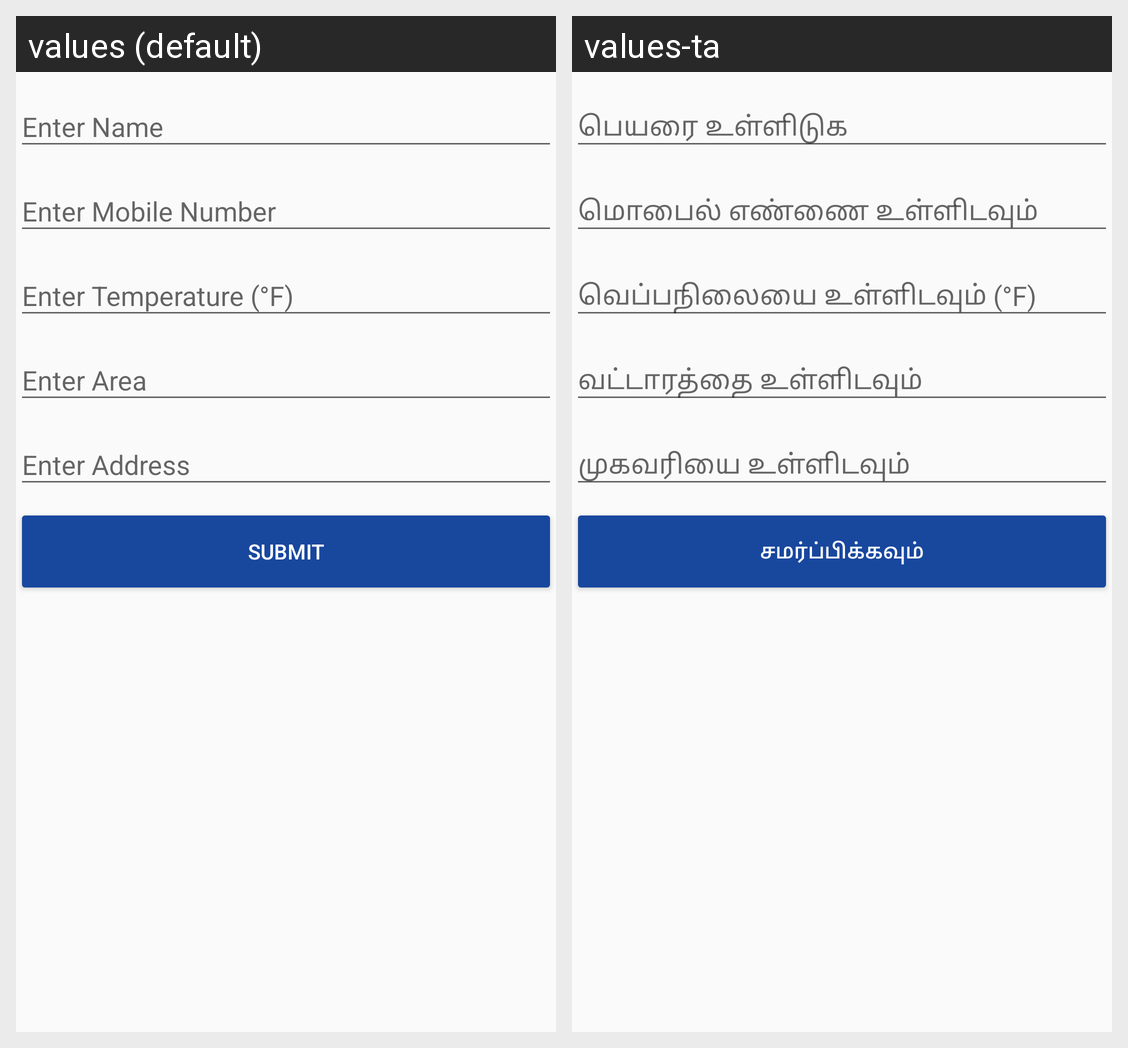

Here is an Android app screen in its default locale and in the app's own translations. Write out the translated-string differences for the strings that appear on this screen.
Android screen res/layout/fragment_entry.xml rendered under 2 locales, left to right: values (default), values-ta. Device: Nexus 5 (rendered at 1080×1920; each locale shown at half size, 540×960, under a caption strip naming it); theme AppTheme.Green.
Strings drawn on this screen, with the default value and each locale's value (text and hints the layout hard-codes, and strings that could not be matched under every locale, appear in the picture but are not listed):

entry_name
  values: Enter Name
  values-ta: பெயரை உள்ளிடுக

entry_phone
  values: Enter Mobile Number
  values-ta: மொபைல் எண்ணை உள்ளிடவும்

entry_temperature
  values: Enter Temperature (°F)
  values-ta: வெப்பநிலையை உள்ளிடவும் (°F)

entry_address
  values: Enter Address
  values-ta: முகவரியை உள்ளிடவும்

submit
  values: Submit
  values-ta: சமர்ப்பிக்கவும்
